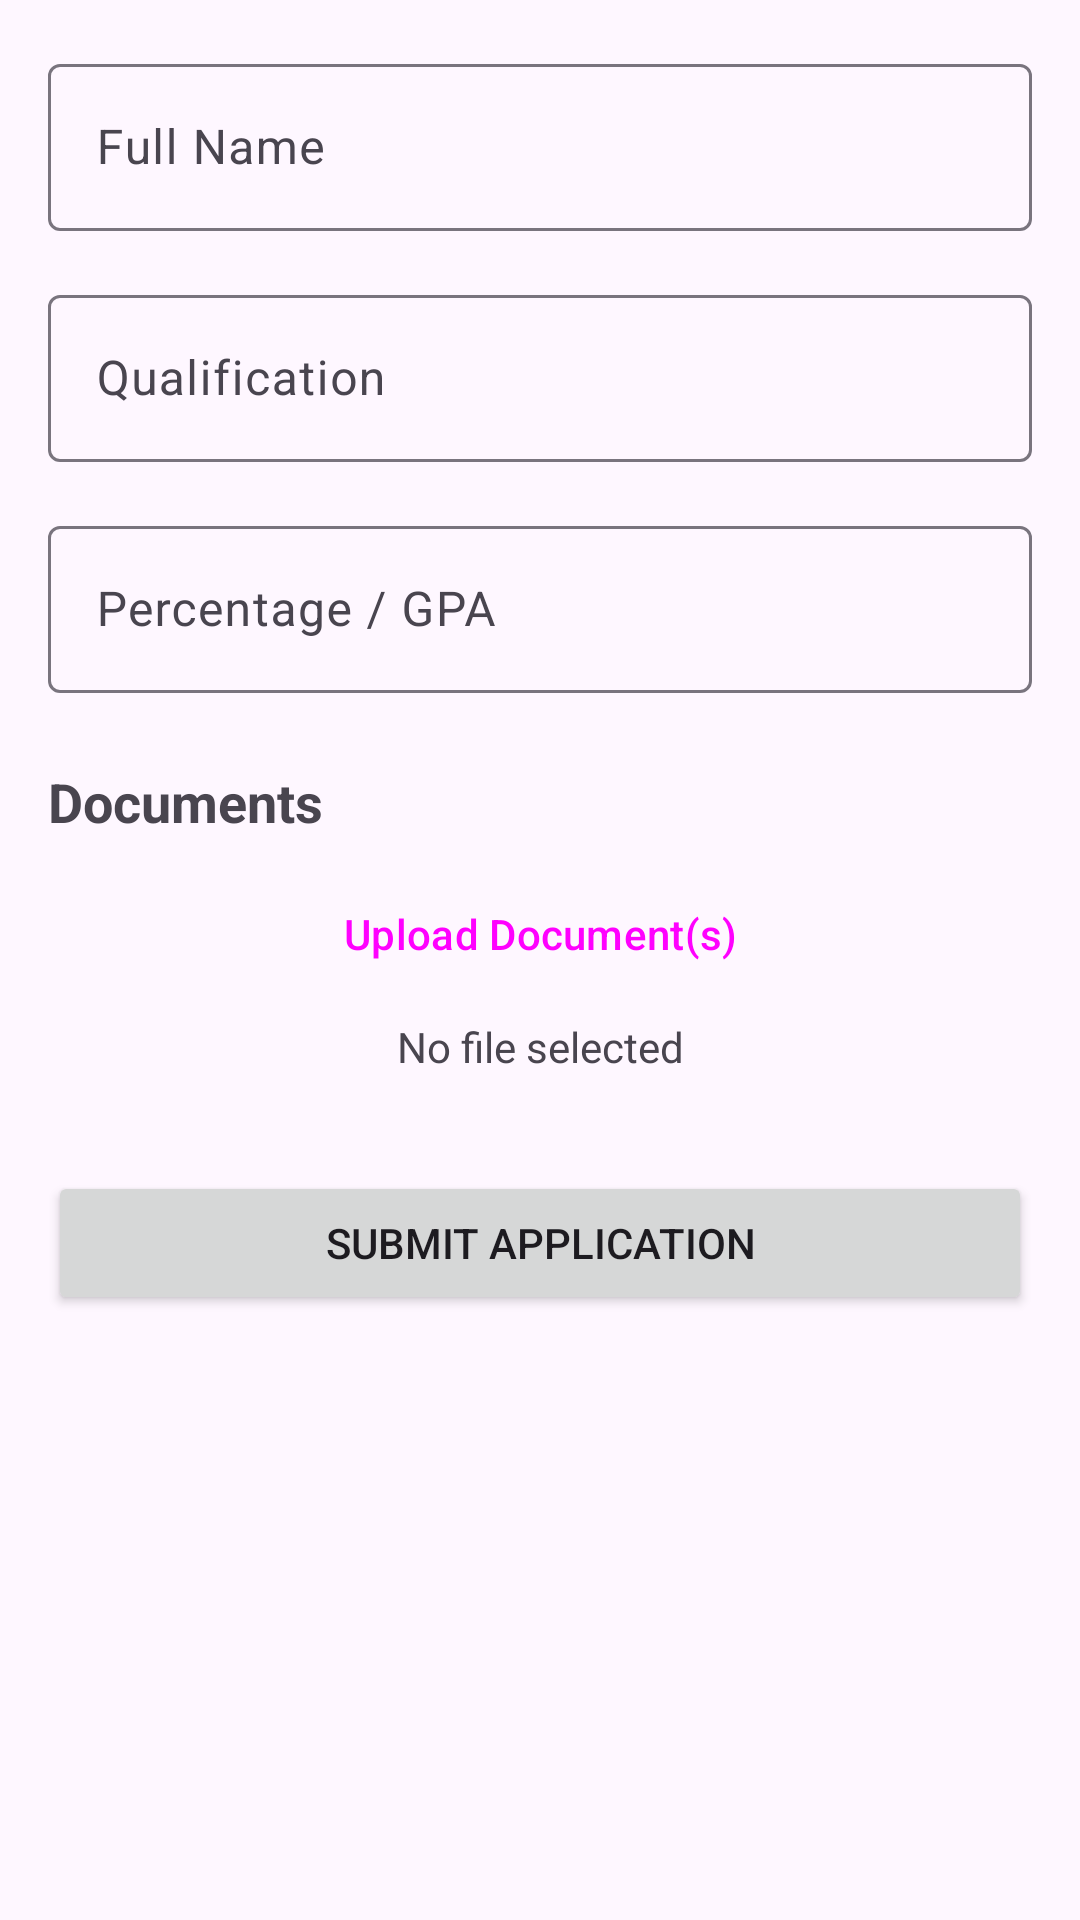

Android layout source for this screen:
<!-- AndroidManifest.xml: application theme Theme.EduAdmission -->
<!-- res/layout/fragment_application_form.xml -->
<?xml version="1.0" encoding="utf-8"?>
<ScrollView xmlns:android="http://schemas.android.com/apk/res/android"
    android:layout_width="match_parent"
    android:layout_height="match_parent"
    android:padding="16dp">

    <LinearLayout
        android:layout_width="match_parent"
        android:layout_height="wrap_content"
        android:orientation="vertical">

        <com.google.android.material.textfield.TextInputLayout
            android:layout_width="match_parent"
            android:layout_height="wrap_content"
            android:hint="@string/full_name">

            <com.google.android.material.textfield.TextInputEditText
                android:id="@+id/etFullName"
                android:layout_width="match_parent"
                android:layout_height="wrap_content" />
        </com.google.android.material.textfield.TextInputLayout>

        <com.google.android.material.textfield.TextInputLayout
            android:layout_width="match_parent"
            android:layout_height="wrap_content"
            android:layout_marginTop="16dp"
            android:hint="@string/qualification">

            <com.google.android.material.textfield.TextInputEditText
                android:id="@+id/etQualification"
                android:layout_width="match_parent"
                android:layout_height="wrap_content" />
        </com.google.android.material.textfield.TextInputLayout>

        <com.google.android.material.textfield.TextInputLayout
            android:layout_width="match_parent"
            android:layout_height="wrap_content"
            android:layout_marginTop="16dp"
            android:hint="@string/percentage_gpa">

            <com.google.android.material.textfield.TextInputEditText
                android:id="@+id/etPercentage"
                android:layout_width="match_parent"
                android:layout_height="wrap_content"
                android:inputType="numberDecimal" />
        </com.google.android.material.textfield.TextInputLayout>

        <TextView
            android:layout_width="wrap_content"
            android:layout_height="wrap_content"
            android:layout_marginTop="24dp"
            android:layout_marginBottom="8dp"
            android:text="@string/documents"
            android:textSize="18sp"
            android:textStyle="bold" />

        <Button
            android:id="@+id/btnUpload"
            style="@style/Widget.Material3.Button.OutlinedButton"
            android:layout_width="match_parent"
            android:layout_height="wrap_content"
            android:text="@string/upload_documents" />

        <TextView
            android:id="@+id/tvUploadStatus"
            android:layout_width="match_parent"
            android:layout_height="wrap_content"
            android:layout_marginTop="4dp"
            android:gravity="center"
            android:text="@string/no_file_selected"
            android:textColor="?android:attr/textColorSecondary" />

        <Button
            android:id="@+id/btnSubmitApplication"
            android:layout_width="match_parent"
            android:layout_height="wrap_content"
            android:layout_marginTop="32dp"
            android:text="@string/submit_application" />

    </LinearLayout>
</ScrollView>
<!-- resources referenced by this layout -->
<resources>
  <string name="documents">Documents</string>
  <string name="full_name">Full Name</string>
  <string name="no_file_selected">No file selected</string>
  <string name="percentage_gpa">Percentage / GPA</string>
  <string name="qualification">Qualification</string>
  <string name="submit_application">Submit Application</string>
  <string name="upload_documents">Upload Document(s)</string>
  <style name="Theme.EduAdmission" parent="Theme.Material3.DayNight.NoActionBar">
          <item name="colorPrimary">@color/md_theme_light_primary</item>
          <item name="colorOnPrimary">@color/md_theme_light_onPrimary</item>
          <item name="colorPrimaryContainer">@color/md_theme_light_primaryContainer</item>
          <item name="colorOnPrimaryContainer">@color/md_theme_light_onPrimaryContainer</item>
          <item name="colorSecondary">@color/md_theme_light_secondary</item>
          <item name="colorOnSecondary">@color/md_theme_light_onSecondary</item>
          <item name="colorSecondaryContainer">@color/md_theme_light_secondaryContainer</item>
          <item name="colorOnSecondaryContainer">@color/md_theme_light_onSecondaryContainer</item>
          <item name="colorTertiary">@color/md_theme_light_tertiary</item>
          <item name="colorOnTertiary">@color/md_theme_light_onTertiary</item>
          <item name="colorTertiaryContainer">@color/md_theme_light_tertiaryContainer</item>
          <item name="colorOnTertiaryContainer">@color/md_theme_light_onTertiaryContainer</item>
      </style>
  <color name="md_theme_light_primary">#bf0d0d</color>
  <color name="md_theme_light_onPrimary">#FFFFFF</color>
  <color name="md_theme_light_primaryContainer">#D1E4FF</color>
  <color name="md_theme_light_onPrimaryContainer">#001D36</color>
  <color name="md_theme_light_secondary">#535F70</color>
  <color name="md_theme_light_onSecondary">#FFFFFF</color>
  <color name="md_theme_light_secondaryContainer">#D7E3F7</color>
  <color name="md_theme_light_onSecondaryContainer">#101C2B</color>
  <color name="md_theme_light_tertiary">#6B5778</color>
  <color name="md_theme_light_onTertiary">#FFFFFF</color>
  <color name="md_theme_light_tertiaryContainer">#F2DAFF</color>
  <color name="md_theme_light_onTertiaryContainer">#251431</color>
</resources>
